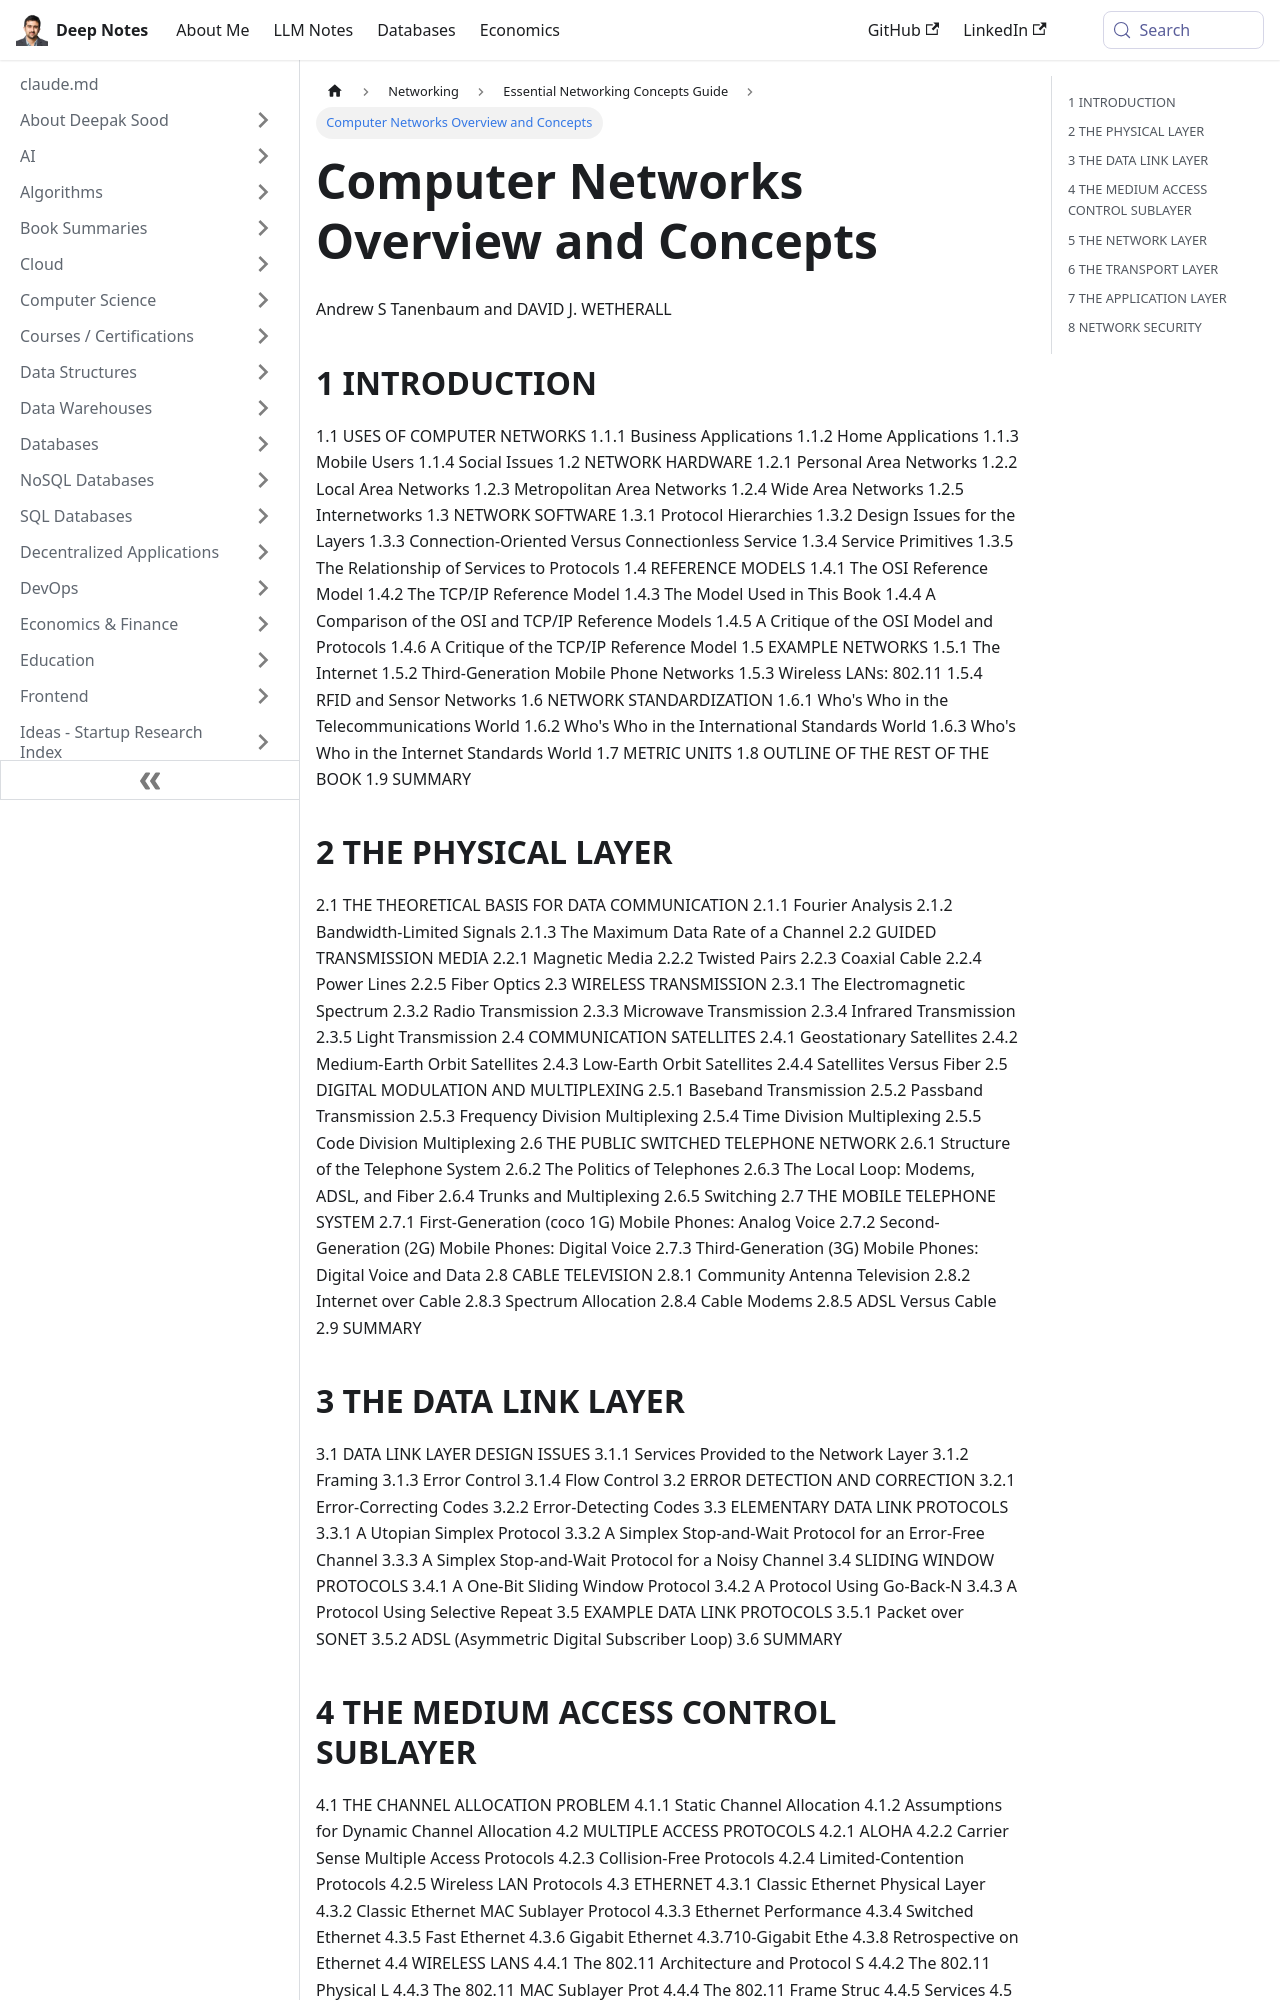

repository: deepaksood619/deepaksood619.github.io · page: networking/networking-concepts/book-computer-networks/index.html · generator: docusaurus

---
slug: /networking/networking-concepts/book-computer-networks
title: Computer Networks Overview and Concepts
description: Explore the essential concepts of computer networks, including hardware, software, and reference models in Tanenbaum and Wetherall's comprehensive guide.
created: 2023-03-05
updated: 2023-08-23
---
Andrew S Tanenbaum and DAVID J. WETHERALL

## 1 INTRODUCTION

1.1 USES OF COMPUTER NETWORKS
1.1.1 Business Applications
1.1.2 Home Applications
1.1.3 Mobile Users
1.1.4 Social Issues
1.2 NETWORK HARDWARE
1.2.1 Personal Area Networks
1.2.2 Local Area Networks
1.2.3 Metropolitan Area Networks
1.2.4 Wide Area Networks
1.2.5 Internetworks
1.3 NETWORK SOFTWARE
1.3.1 Protocol Hierarchies
1.3.2 Design Issues for the Layers
1.3.3 Connection-Oriented Versus Connectionless Service
1.3.4 Service Primitives
1.3.5 The Relationship of Services to Protocols
1.4 REFERENCE MODELS
1.4.1 The OSI Reference Model
1.4.2 The TCP/IP Reference Model
1.4.3 The Model Used in This Book
1.4.4 A Comparison of the OSI and TCP/IP Reference Models
1.4.5 A Critique of the OSI Model and Protocols
1.4.6 A Critique of the TCP/IP Reference Model
1.5 EXAMPLE NETWORKS
1.5.1 The Internet
1.5.2 Third-Generation Mobile Phone Networks
1.5.3 Wireless LANs: 802.11
1.5.4 RFID and Sensor Networks
1.6 NETWORK STANDARDIZATION
1.6.1 Who's Who in the Telecommunications World
1.6.2 Who's Who in the International Standards World
1.6.3 Who's Who in the Internet Standards World
1.7 METRIC UNITS
1.8 OUTLINE OF THE REST OF THE BOOK
1.9 SUMMARY

## 2 THE PHYSICAL LAYER

2.1 THE THEORETICAL BASIS FOR DATA COMMUNICATION
2.1.1 Fourier Analysis
2.1.2 Bandwidth-Limited Signals
2.1.3 The Maximum Data Rate of a Channel
2.2 GUIDED TRANSMISSION MEDIA
2.2.1 Magnetic Media
2.2.2 Twisted Pairs
2.2.3 Coaxial Cable
2.2.4 Power Lines
2.2.5 Fiber Optics
2.3 WIRELESS TRANSMISSION
2.3.1 The Electromagnetic Spectrum
2.3.2 Radio Transmission
2.3.3 Microwave Transmission
2.3.4 Infrared Transmission
2.3.5 Light Transmission
2.4 COMMUNICATION SATELLITES
2.4.1 Geostationary Satellites
2.4.2 Medium-Earth Orbit Satellites
2.4.3 Low-Earth Orbit Satellites
2.4.4 Satellites Versus Fiber
2.5 DIGITAL MODULATION AND MULTIPLEXING
2.5.1 Baseband Transmission
2.5.2 Passband Transmission
2.5.3 Frequency Division Multiplexing
2.5.4 Time Division Multiplexing
2.5.5 Code Division Multiplexing
2.6 THE PUBLIC SWITCHED TELEPHONE NETWORK
2.6.1 Structure of the Telephone System
2.6.2 The Politics of Telephones
2.6.3 The Local Loop: Modems, ADSL, and Fiber
2.6.4 Trunks and Multiplexing
2.6.5 Switching
2.7 THE MOBILE TELEPHONE SYSTEM
2.7.1 First-Generation (coco 1G) Mobile Phones: Analog Voice
2.7.2 Second-Generation (2G) Mobile Phones: Digital Voice
2.7.3 Third-Generation (3G) Mobile Phones: Digital Voice and Data
2.8 CABLE TELEVISION
2.8.1 Community Antenna Television
2.8.2 Internet over Cable
2.8.3 Spectrum Allocation
2.8.4 Cable Modems
2.8.5 ADSL Versus Cable
2.9 SUMMARY

## 3 THE DATA LINK LAYER

3.1 DATA LINK LAYER DESIGN ISSUES
3.1.1 Services Provided to the Network Layer
3.1.2 Framing
3.1.3 Error Control
3.1.4 Flow Control
3.2 ERROR DETECTION AND CORRECTION
3.2.1 Error-Correcting Codes
3.2.2 Error-Detecting Codes
3.3 ELEMENTARY DATA LINK PROTOCOLS
3.3.1 A Utopian Simplex Protocol
3.3.2 A Simplex Stop-and-Wait Protocol for an Error-Free Channel
3.3.3 A Simplex Stop-and-Wait Protocol for a Noisy Channel
3.4 SLIDING WINDOW PROTOCOLS
3.4.1 A One-Bit Sliding Window Protocol
3.4.2 A Protocol Using Go-Back-N
3.4.3 A Protocol Using Selective Repeat
3.5 EXAMPLE DATA LINK PROTOCOLS
3.5.1 Packet over SONET
3.5.2 ADSL (Asymmetric Digital Subscriber Loop)
3.6 SUMMARY
